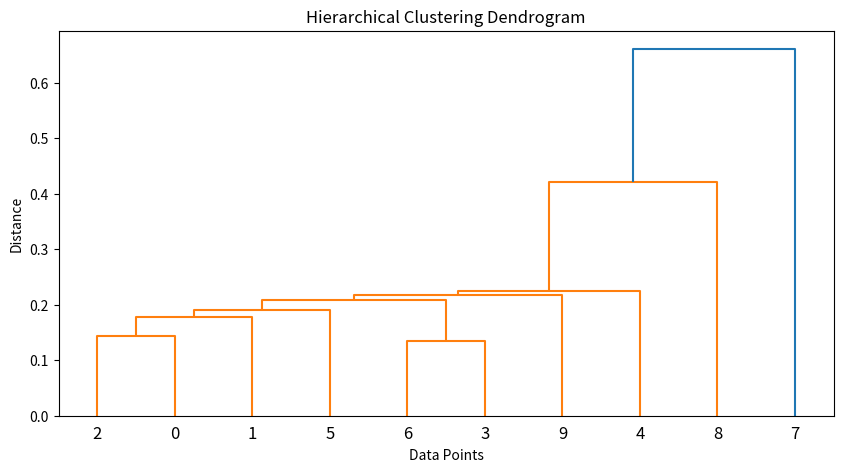

Source code (Python):
#!/usr/bin/env python
# coding: utf-8

# In[6]:


import numpy as np
import matplotlib.pyplot as plt
from scipy.cluster.hierarchy import dendrogram, linkage

# Generate some sample data
np.random.seed(0)
data = np.random.rand(10, 2)

# Perform hierarchical clustering
linked = linkage(data, method='single')  # You can choose a different linkage method (e.g., 'complete', 'average')

# Create a dendrogram
plt.figure(figsize=(10, 5))
dendrogram(linked, orientation='top', distance_sort='descending', show_leaf_counts=True)
plt.title('Hierarchical Clustering Dendrogram')
plt.xlabel('Data Points')
plt.ylabel('Distance')
plt.show()


# In[ ]:





# In[ ]:



